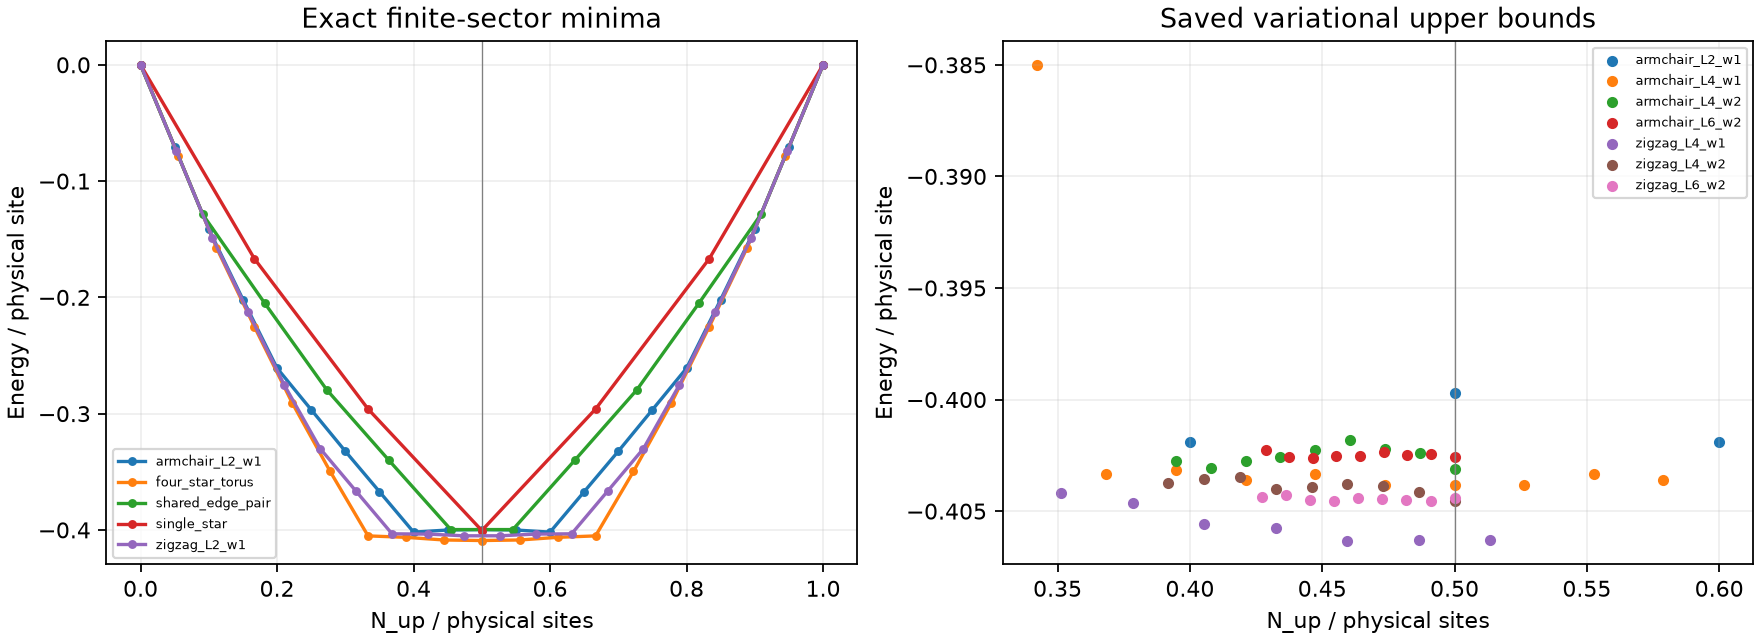

Data behind this chart, as committed beside it:
method, geometry, nup, spins, filling, energy, energy_per_site, residual, cap, source, record_path, number_evidence, branch, maximum_truncation_error, last_sweep_energy_change
ED, single_star, 0, 6, 0.0, 0.0, 0.0, 0.0, , results/benchmark_number_sectors.json, single_star.points[N=0], explicit fixed sector, ED, , 
ED, single_star, 1, 6, 0.1667, -1, -0.1667, 1.127031031769752e-15, , results/benchmark_number_sectors.json, single_star.points[N=1], explicit fixed sector, ED, , 
ED, single_star, 2, 6, 0.3333, -1.776, -0.296, 2.064367583911598e-15, , results/benchmark_number_sectors.json, single_star.points[N=2], explicit fixed sector, ED, , 
ED, single_star, 3, 6, 0.5, -2.403, -0.4005, 4.023864515047435e-15, , results/benchmark_number_sectors.json, single_star.points[N=3], explicit fixed sector, ED, , 
ED, single_star, 4, 6, 0.6667, -1.776, -0.296, 2.308371441232008e-15, , results/benchmark_number_sectors.json, single_star.points[N=4], explicit fixed sector, ED, , 
ED, single_star, 5, 6, 0.8333, -1, -0.1667, 4.618015051452616e-16, , results/benchmark_number_sectors.json, single_star.points[N=5], explicit fixed sector, ED, , 
ED, single_star, 6, 6, 1.0, 0.0, 0.0, 0.0, , results/benchmark_number_sectors.json, single_star.points[N=6], explicit fixed sector, ED, , 
ED, shared_edge_pair, 0, 11, 0.0, 0.0, 0.0, 0.0, , results/benchmark_number_sectors.json, shared_edge_pair.points[N=0], explicit fixed sector, ED, , 
ED, shared_edge_pair, 1, 11, 0.09091, -1.414, -0.1286, 1.2307900716551278e-15, , results/benchmark_number_sectors.json, shared_edge_pair.points[N=1], explicit fixed sector, ED, , 
ED, shared_edge_pair, 2, 11, 0.1818, -2.255, -0.205, 6.453166694585494e-13, , results/benchmark_number_sectors.json, shared_edge_pair.points[N=2], explicit fixed sector, ED, , 
ED, shared_edge_pair, 3, 11, 0.2727, -3.074, -0.2794, 1.8270245865972257e-11, , results/benchmark_number_sectors.json, shared_edge_pair.points[N=3], explicit fixed sector, ED, , 
ED, shared_edge_pair, 4, 11, 0.3636, -3.74, -0.34, 5.252445386119217e-15, , results/benchmark_number_sectors.json, shared_edge_pair.points[N=4], explicit fixed sector, ED, , 
ED, shared_edge_pair, 5, 11, 0.4545, -4.397, -0.3997, 4.320651243981827e-11, , results/benchmark_number_sectors.json, shared_edge_pair.points[N=5], explicit fixed sector, ED, , 
ED, shared_edge_pair, 6, 11, 0.5455, -4.397, -0.3997, 2.2558754792270113e-11, , results/benchmark_number_sectors.json, shared_edge_pair.points[N=6], explicit fixed sector, ED, , 
ED, shared_edge_pair, 7, 11, 0.6364, -3.74, -0.34, 2.9234823027613815e-15, , results/benchmark_number_sectors.json, shared_edge_pair.points[N=7], explicit fixed sector, ED, , 
ED, shared_edge_pair, 8, 11, 0.7273, -3.074, -0.2794, 5.761254288661199e-12, , results/benchmark_number_sectors.json, shared_edge_pair.points[N=8], explicit fixed sector, ED, , 
ED, shared_edge_pair, 9, 11, 0.8182, -2.255, -0.205, 1.770706482264063e-14, , results/benchmark_number_sectors.json, shared_edge_pair.points[N=9], explicit fixed sector, ED, , 
ED, shared_edge_pair, 10, 11, 0.9091, -1.414, -0.1286, 1.0755222817048824e-15, , results/benchmark_number_sectors.json, shared_edge_pair.points[N=10], explicit fixed sector, ED, , 
ED, shared_edge_pair, 11, 11, 1.0, 0.0, 0.0, 0.0, , results/benchmark_number_sectors.json, shared_edge_pair.points[N=11], explicit fixed sector, ED, , 
ED, four_star_torus, 0, 18, 0.0, 0.0, 0.0, 0.0, , results/benchmark_number_sectors.json, four_star_torus.points[N=0], explicit fixed sector, ED, , 
ED, four_star_torus, 1, 18, 0.05556, -1.414, -0.07857, 4.956911624498787e-16, , results/benchmark_number_sectors.json, four_star_torus.points[N=1], explicit fixed sector, ED, , 
ED, four_star_torus, 2, 18, 0.1111, -2.828, -0.1571, 3.34863540658128e-12, , results/benchmark_number_sectors.json, four_star_torus.points[N=2], explicit fixed sector, ED, , 
ED, four_star_torus, 3, 18, 0.1667, -4.052, -0.2251, 1.5406664304819582e-14, , results/benchmark_number_sectors.json, four_star_torus.points[N=3], explicit fixed sector, ED, , 
ED, four_star_torus, 4, 18, 0.2222, -5.235, -0.2908, 1.533596154445249e-13, , results/benchmark_number_sectors.json, four_star_torus.points[N=4], explicit fixed sector, ED, , 
ED, four_star_torus, 5, 18, 0.2778, -6.294, -0.3497, 1.5998907097445523e-11, , results/benchmark_number_sectors.json, four_star_torus.points[N=5], explicit fixed sector, ED, , 
ED, four_star_torus, 6, 18, 0.3333, -7.293, -0.4051, 4.6294765414825274e-11, , results/benchmark_number_sectors.json, four_star_torus.points[N=6], explicit fixed sector, ED, , 
ED, four_star_torus, 7, 18, 0.3889, -7.315, -0.4064, 3.026041847443114e-13, , results/benchmark_number_sectors.json, four_star_torus.points[N=7], explicit fixed sector, ED, , 
ED, four_star_torus, 8, 18, 0.4444, -7.356, -0.4087, 1.9962690570310294e-11, , results/benchmark_number_sectors.json, four_star_torus.points[N=8], explicit fixed sector, ED, , 
ED, four_star_torus, 9, 18, 0.5, -7.365, -0.4091, 6.865400804384814e-12, , results/benchmark_number_sectors.json, four_star_torus.points[N=9], explicit fixed sector, ED, , 
ED, four_star_torus, 10, 18, 0.5556, -7.356, -0.4087, 3.584417844405337e-11, , results/benchmark_number_sectors.json, four_star_torus.points[N=10], explicit fixed sector, ED, , 
ED, four_star_torus, 11, 18, 0.6111, -7.315, -0.4064, 3.2254163340073865e-13, , results/benchmark_number_sectors.json, four_star_torus.points[N=11], explicit fixed sector, ED, , 
ED, four_star_torus, 12, 18, 0.6667, -7.293, -0.4051, 2.8524896662053198e-11, , results/benchmark_number_sectors.json, four_star_torus.points[N=12], explicit fixed sector, ED, , 
ED, four_star_torus, 13, 18, 0.7222, -6.294, -0.3497, 6.239426355339344e-12, , results/benchmark_number_sectors.json, four_star_torus.points[N=13], explicit fixed sector, ED, , 
ED, four_star_torus, 14, 18, 0.7778, -5.235, -0.2908, 1.3168873996054104e-13, , results/benchmark_number_sectors.json, four_star_torus.points[N=14], explicit fixed sector, ED, , 
ED, four_star_torus, 15, 18, 0.8333, -4.052, -0.2251, 1.456172753216535e-14, , results/benchmark_number_sectors.json, four_star_torus.points[N=15], explicit fixed sector, ED, , 
ED, four_star_torus, 16, 18, 0.8889, -2.828, -0.1571, 4.235800255367585e-12, , results/benchmark_number_sectors.json, four_star_torus.points[N=16], explicit fixed sector, ED, , 
ED, four_star_torus, 17, 18, 0.9444, -1.414, -0.07857, 1.824111020927514e-15, , results/benchmark_number_sectors.json, four_star_torus.points[N=17], explicit fixed sector, ED, , 
ED, four_star_torus, 18, 18, 1.0, 0.0, 0.0, 0.0, , results/benchmark_number_sectors.json, four_star_torus.points[N=18], explicit fixed sector, ED, , 
ED, zigzag_L2_w1, 0, 19, 0.0, 0.0, 0.0, 0.0, , results/small_cylinder_number_sectors.js…, zigzag_L2_w1.points[N=0], explicit fixed sector, ED, , 
ED, zigzag_L2_w1, 1, 19, 0.05263, -1.414, -0.07443, 1.4500196620111574e-15, , results/small_cylinder_number_sectors.js…, zigzag_L2_w1.points[N=1], explicit fixed sector, ED, , 
ED, zigzag_L2_w1, 2, 19, 0.1053, -2.828, -0.1489, 1.1571194862134573e-14, , results/small_cylinder_number_sectors.js…, zigzag_L2_w1.points[N=2], explicit fixed sector, ED, , 
ED, zigzag_L2_w1, 3, 19, 0.1579, -4.045, -0.2129, 2.7581344383298078e-12, , results/small_cylinder_number_sectors.js…, zigzag_L2_w1.points[N=3], explicit fixed sector, ED, , 
ED, zigzag_L2_w1, 4, 19, 0.2105, -5.231, -0.2753, 7.968710689113225e-12, , results/small_cylinder_number_sectors.js…, zigzag_L2_w1.points[N=4], explicit fixed sector, ED, , 
ED, zigzag_L2_w1, 5, 19, 0.2632, -6.271, -0.3301, 1.187224972272619e-11, , results/small_cylinder_number_sectors.js…, zigzag_L2_w1.points[N=5], explicit fixed sector, ED, , 
ED, zigzag_L2_w1, 6, 19, 0.3158, -6.968, -0.3668, 2.3693276493934064e-13, , results/small_cylinder_number_sectors.js…, zigzag_L2_w1.points[N=6], explicit fixed sector, ED, , 
ED, zigzag_L2_w1, 7, 19, 0.3684, -7.664, -0.4033, 1.0498614062054536e-13, , results/small_cylinder_number_sectors.js…, zigzag_L2_w1.points[N=7], explicit fixed sector, ED, , 
ED, zigzag_L2_w1, 8, 19, 0.4211, -7.668, -0.4036, 1.91917376827008e-11, , results/small_cylinder_number_sectors.js…, zigzag_L2_w1.points[N=8], explicit fixed sector, ED, , 
ED, zigzag_L2_w1, 9, 19, 0.4737, -7.696, -0.4051, 6.189282619731023e-11, , results/small_cylinder_number_sectors.js…, zigzag_L2_w1.points[N=9], explicit fixed sector, ED, , 
ED, zigzag_L2_w1, 10, 19, 0.5263, -7.696, -0.4051, 5.3122297029105236e-11, , results/small_cylinder_number_sectors.js…, zigzag_L2_w1.points[N=10], explicit fixed sector, ED, , 
ED, zigzag_L2_w1, 11, 19, 0.5789, -7.668, -0.4036, 5.1027961994390646e-11, , results/small_cylinder_number_sectors.js…, zigzag_L2_w1.points[N=11], explicit fixed sector, ED, , 
ED, zigzag_L2_w1, 12, 19, 0.6316, -7.664, -0.4033, 2.286411085212962e-13, , results/small_cylinder_number_sectors.js…, zigzag_L2_w1.points[N=12], explicit fixed sector, ED, , 
ED, zigzag_L2_w1, 13, 19, 0.6842, -6.968, -0.3668, 1.7555112160505495e-12, , results/small_cylinder_number_sectors.js…, zigzag_L2_w1.points[N=13], explicit fixed sector, ED, , 
ED, zigzag_L2_w1, 14, 19, 0.7368, -6.271, -0.3301, 1.188158071998915e-11, , results/small_cylinder_number_sectors.js…, zigzag_L2_w1.points[N=14], explicit fixed sector, ED, , 
ED, zigzag_L2_w1, 15, 19, 0.7895, -5.231, -0.2753, 7.84950359477049e-12, , results/small_cylinder_number_sectors.js…, zigzag_L2_w1.points[N=15], explicit fixed sector, ED, , 
ED, zigzag_L2_w1, 16, 19, 0.8421, -4.045, -0.2129, 1.7221536783401353e-12, , results/small_cylinder_number_sectors.js…, zigzag_L2_w1.points[N=16], explicit fixed sector, ED, , 
ED, zigzag_L2_w1, 17, 19, 0.8947, -2.828, -0.1489, 4.0551004547610716e-14, , results/small_cylinder_number_sectors.js…, zigzag_L2_w1.points[N=17], explicit fixed sector, ED, , 
ED, zigzag_L2_w1, 18, 19, 0.9474, -1.414, -0.07443, 2.1332850265159218e-15, , results/small_cylinder_number_sectors.js…, zigzag_L2_w1.points[N=18], explicit fixed sector, ED, , 
ED, zigzag_L2_w1, 19, 19, 1.0, 0.0, 0.0, 0.0, , results/small_cylinder_number_sectors.js…, zigzag_L2_w1.points[N=19], explicit fixed sector, ED, , 
ED, armchair_L2_w1, 0, 20, 0.0, 0.0, 0.0, 0.0, , results/small_cylinder_number_sectors.js…, armchair_L2_w1.points[N=0], explicit fixed sector, ED, , 
ED, armchair_L2_w1, 1, 20, 0.05, -1.414, -0.07071, 2.406177366063914e-15, , results/small_cylinder_number_sectors.js…, armchair_L2_w1.points[N=1], explicit fixed sector, ED, , 
... 315 more rows
